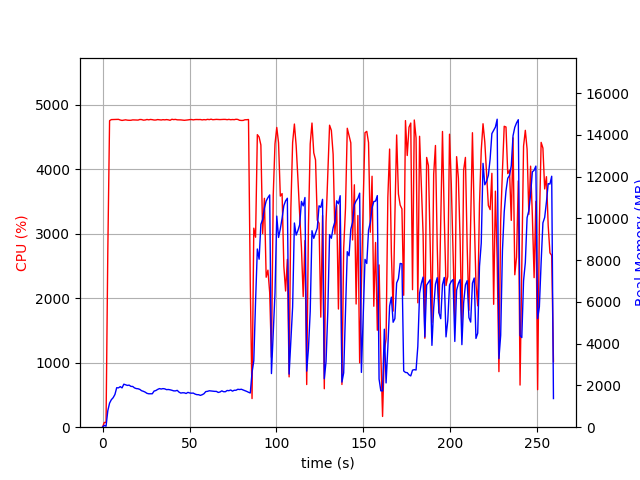

The data file committed next to this chart (first rows):
elapsed_time, nproc, cpu, mem_real, mem_virtual
4.1961669921875e-05, 1, 0.0, 6.613, 3186
1.006, 1, 73.5, 84.45, 672.6
2.014, 1, 73.4, 46.82, 160.6
3.023, 1, 2722, 789, 4756
4.043, 1, 4753, 1154, 5173
5.063, 1, 4770, 1318, 5333
6.087, 1, 4770, 1412, 5430
7.112, 1, 4771, 1566, 5604
8.136, 1, 4772, 1890, 5985
9.16, 1, 4773, 1885, 6011
10.18, 1, 4763, 1942, 6089
11.21, 1, 4757, 1883, 6106
12.23, 1, 4762, 2060, 6322
13.25, 1, 4766, 2030, 6392
14.27, 1, 4761, 2002, 6457
15.3, 1, 4759, 2015, 6475
16.31, 1, 4759, 1954, 6524
17.34, 1, 4765, 1951, 6585
18.36, 1, 4765, 1883, 6603
19.38, 1, 4763, 1850, 6695
20.41, 1, 4762, 1842, 6744
21.43, 1, 4771, 1810, 6744
22.45, 1, 4770, 1747, 6744
23.48, 1, 4761, 1719, 6763
24.5, 1, 4763, 1679, 6789
25.53, 1, 4771, 1623, 6801
26.55, 1, 4766, 1601, 6815
27.58, 1, 4772, 1603, 6815
28.6, 1, 4768, 1601, 6822
29.62, 1, 4763, 1730, 6967
30.65, 1, 4763, 1756, 7041
31.67, 1, 4770, 1809, 7054
32.7, 1, 4766, 1849, 7054
33.72, 1, 4763, 1829, 7081
34.74, 1, 4768, 1848, 7081
35.77, 1, 4765, 1836, 7103
36.79, 1, 4770, 1799, 7103
37.82, 1, 4766, 1806, 7103
38.84, 1, 4759, 1791, 7133
39.86, 1, 4774, 1769, 7133
40.89, 1, 4769, 1740, 7133
41.91, 1, 4773, 1738, 7155
42.94, 1, 4766, 1765, 7155
43.96, 1, 4766, 1681, 7162
44.98, 1, 4765, 1634, 7162
46.01, 1, 4762, 1649, 7206
47.03, 1, 4759, 1646, 7206
48.06, 1, 4761, 1614, 7206
49.08, 1, 4765, 1668, 7249
50.11, 1, 4769, 1640, 7255
51.13, 1, 4771, 1630, 7269
52.16, 1, 4765, 1634, 7291
53.18, 1, 4770, 1587, 7291
54.2, 1, 4771, 1559, 7309
55.23, 1, 4770, 1557, 7309
56.25, 1, 4771, 1524, 7309
57.28, 1, 4765, 1556, 7309
58.3, 1, 4770, 1603, 7317
59.33, 1, 4766, 1705, 7369
60.35, 1, 4774, 1718, 7369
... 196 more rows
